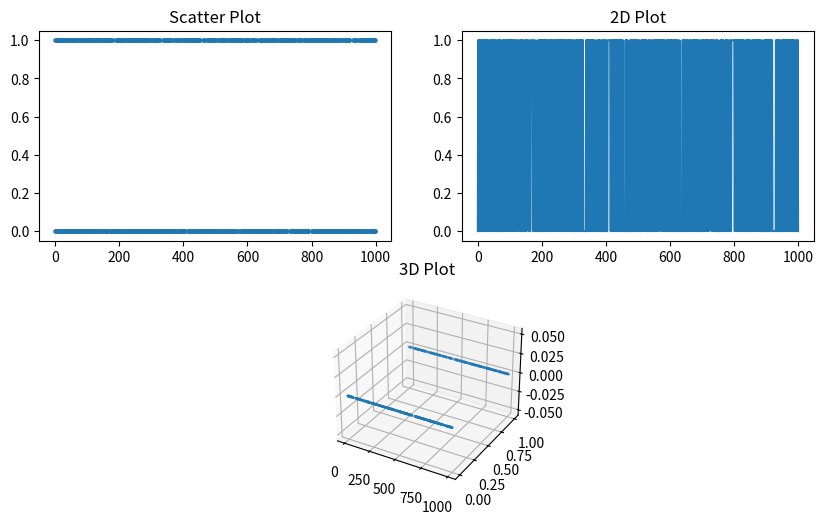
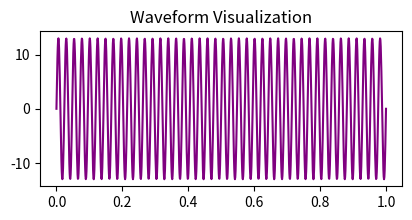

Write the Python code that produced these figures, in order.

import numpy as np
import matplotlib.pyplot as plt
from mpl_toolkits.mplot3d import Axes3D  # For 3D plotting
from scipy.constants import hbar, m_e


# Fractals and Chaos
def fractal_dimension(data, box_size):
    num_boxes = len(data) // box_size
    counts = np.zeros(num_boxes)

    for i in range(num_boxes):
        box_data = data[i * box_size: (i + 1) * box_size]
        counts[i] = np.sum(box_data)

    nonzero_counts = counts[counts > 0]
    num_nonzero_boxes = len(nonzero_counts)

    fractal_dimension = np.log(num_nonzero_boxes) / np.log(1.0 / box_size)
    return fractal_dimension

# Calculate energy level based on Quantum Mechanics
def energy_level(n, L):
    return (n**2 * hbar**2 * np.pi**2) / (2 * m_e * L**2) 

# Main script
if __name__ == "__main__":
    # Sample data representing a fractal pattern
    sample_fractal_data = np.random.randint(0, 2, size=1000)

    # Set the size of the boxes for box-counting
    box_size = 10
    fractal_dim = fractal_dimension(sample_fractal_data, box_size)

    # Quantum Mechanics calculation
    n = 3  # Quantum level
    L = 1e-10  # Length of the well in meters
    eigenvalue = energy_level(n, L)

    # Combine results and interpret
    combined_result = fractal_dim * eigenvalue

    # Scatter plot
    plt.figure(figsize=(10, 6))
    plt.subplot(2, 2, 1)
    plt.scatter(np.arange(len(sample_fractal_data)), sample_fractal_data, s=5)
    plt.title("Scatter Plot")

    # 2D plot
    plt.subplot(2, 2, 2)
    plt.plot(np.arange(len(sample_fractal_data)), sample_fractal_data)
    plt.title("2D Plot")

    # 3D plot
    plt.subplot(2, 1, 2, projection='3d')
    x = np.arange(len(sample_fractal_data))
    y = np.random.randint(0, 2, size=len(sample_fractal_data))
    z = sample_fractal_data
    plt.scatter(x, y, z)
    plt.title("3D Plot")

    # Waves
    # Sample data representing a fractal pattern
    sample_fractal_data = np.random.randint(0, 2, size=1000)

    # Set the size of the boxes for box-counting
    box_size = 10
    fractal_dim = fractal_dimension(sample_fractal_data, box_size)

    # Quantum Mechanics calculation
    n = 3  # Quantum level
    L = 1e-10  # Length of the well in meters
    eigenvalue = energy_level(n, L)

    # Combine results and interpret
    combined_result = fractal_dim * eigenvalue

    # Scatter plot, 2D plot, 3D plot (same as before)

    # Waveform visualization
    plt.figure(figsize=(8, 4))
    time = np.linspace(0, 1, len(sample_fractal_data))
    frequency = 42 # Adjust frequency as needed
    amplitude = 13
    waveform = amplitude * np.sin(2 * np.pi * frequency * time)

    plt.subplot(2, 2, 3)
    plt.plot(time, waveform, color='purple')
    plt.title("Waveform Visualization")


    print("Combined Result:", combined_result)

    plt.tight_layout()
    plt.show()

    print("Combined Result:", combined_result)
